Run: headless pygame with SDL's dummy video driver; simulated clock (each Clock.tick advances the game by its frame time, no real sleeping); random seed 0; keys injected as events and as key.get_pressed() state; mouse plan: one left click at the window centre at the start of phase 2, then a move to the lower-right quarter at the start of phase 3.
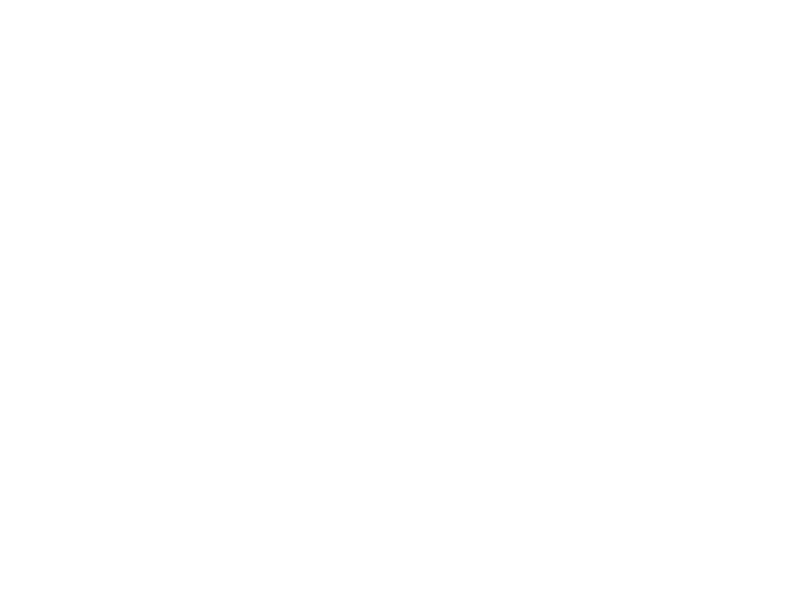
Frame 1 of 4 · flips 1–60 · no input
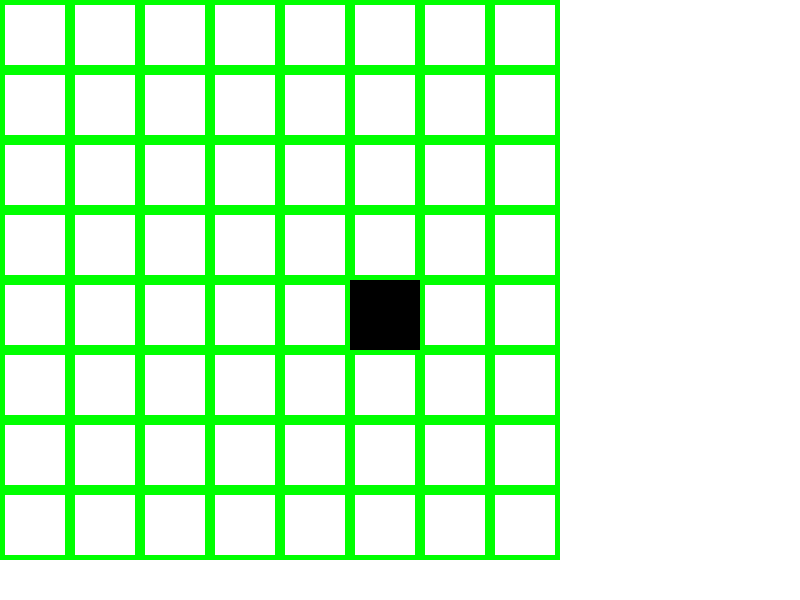
Frame 2 of 4 · flips 61–180 · clicked the window centre · tapped SPACE, RETURN · held RIGHT (→), D
Frame 3 of 4 · flips 181–300 · moved the mouse to the lower-right quarter · held DOWN (↓), S · screen unchanged from frame 2, image omitted
Frame 4 of 4 · flips 301–420 · held LEFT (←), A, UP (↑), W · screen unchanged from frame 3, image omitted

The pygame program that drew these frames:

import pygame
import time
import random

# Constants
TIME_LIMIT = 10  # Time limit for each player to make a move
WIDTH, HEIGHT = 800, 600
GRID_SIZE = (8, 8)
CELL_SIZE = 70
WHITE = (255, 255, 255)
BLACK = (0, 0, 0)
RED = (255, 0, 0)
GREEN = (0, 255, 0)

# Initialize Pygame
pygame.init()

class GameTimer:
    def __init__(self):
        self.start_time = 0
        self.elapsed_time = 0

    def start(self):
        self.start_time = time.time()

    def get_time_left(self):
        self.elapsed_time = time.time() - self.start_time
        return max(TIME_LIMIT - self.elapsed_time, 0)

class PowerUp:
    def __init__(self):
        self.power_ups = {
            "skip_turn": False,
            "extra_move": False,
            "board_swap": False
        }

    def activate(self, power_up_type):
        if power_up_type in self.power_ups:
            self.power_ups[power_up_type] = True

    def use_power_up(self, power_up_type, game_state):
        if self.power_ups.get(power_up_type, False):
            if power_up_type == "skip_turn":
                game_state.skip_turn = True
            elif power_up_type == "extra_move":
                game_state.extra_move = True
            elif power_up_type == "board_swap":
                game_state.board_swap = True
            self.power_ups[power_up_type] = False

class Board:
    def __init__(self):
        self.board = [[0 for _ in range(GRID_SIZE[0])] for _ in range(GRID_SIZE[1])]
        self.valid_moves = []
        self.highlight_moves = []

    def update_valid_moves(self, player):
        self.valid_moves = []
        for row in range(GRID_SIZE[0]):
            for col in range(GRID_SIZE[1]):
                if self.board[row][col] == 0:  # Empty spot
                    self.valid_moves.append((row, col))
        self.highlight_moves = self.valid_moves

    def draw(self, window):
        for row in range(GRID_SIZE[0]):
            for col in range(GRID_SIZE[1]):
                rect = pygame.Rect(col * CELL_SIZE, row * CELL_SIZE, CELL_SIZE, CELL_SIZE)
                color = WHITE if self.board[row][col] == 0 else BLACK
                pygame.draw.rect(window, color, rect)

        # Highlight valid moves
        for move in self.highlight_moves:
            row, col = move
            rect = pygame.Rect(col * CELL_SIZE, row * CELL_SIZE, CELL_SIZE, CELL_SIZE)
            pygame.draw.rect(window, GREEN, rect, 5)

class GameState:
    def __init__(self):
        self.current_player = 0  # 0 = Player 1, 1 = Player 2
        self.skip_turn = False
        self.extra_move = False
        self.board_swap = False

    def switch_turn(self):
        self.current_player = 1 - self.current_player
        self.skip_turn = False
        self.extra_move = False
        self.board_swap = False

class Game:
    def __init__(self):
        self.window = pygame.display.set_mode((WIDTH, HEIGHT))
        pygame.display.set_caption("Gem Game")
        self.clock = pygame.time.Clock()
        self.board = Board()
        self.timer = GameTimer()
        self.power_up = PowerUp()
        self.game_state = GameState()

    def start_turn(self):
        self.timer.start()

    def handle_move(self, row, col):
        if self.board.board[row][col] == 0:  # Valid move
            self.board.board[row][col] = 1 if self.game_state.current_player == 0 else -1
            self.board.update_valid_moves(self.game_state.current_player)
            return True
        return False

    def draw(self):
        self.window.fill(WHITE)
        self.board.draw(self.window)
        pygame.display.update()

    def check_time_limit(self):
        if self.timer.get_time_left() == 0:
            self.game_state.switch_turn()

def main():
    game = Game()
    game.start_turn()

    running = True
    while running:
        game.draw()
        pygame.display.update()

        for event in pygame.event.get():
            if event.type == pygame.QUIT:
                running = False

            elif event.type == pygame.MOUSEBUTTONDOWN:
                x, y = event.pos
                row, col = y // CELL_SIZE, x // CELL_SIZE
                if game.handle_move(row, col):
                    game.game_state.switch_turn()
                    game.start_turn()

        game.check_time_limit()
        game.clock.tick(60)

    pygame.quit()

if __name__ == "__main__":
    main()
